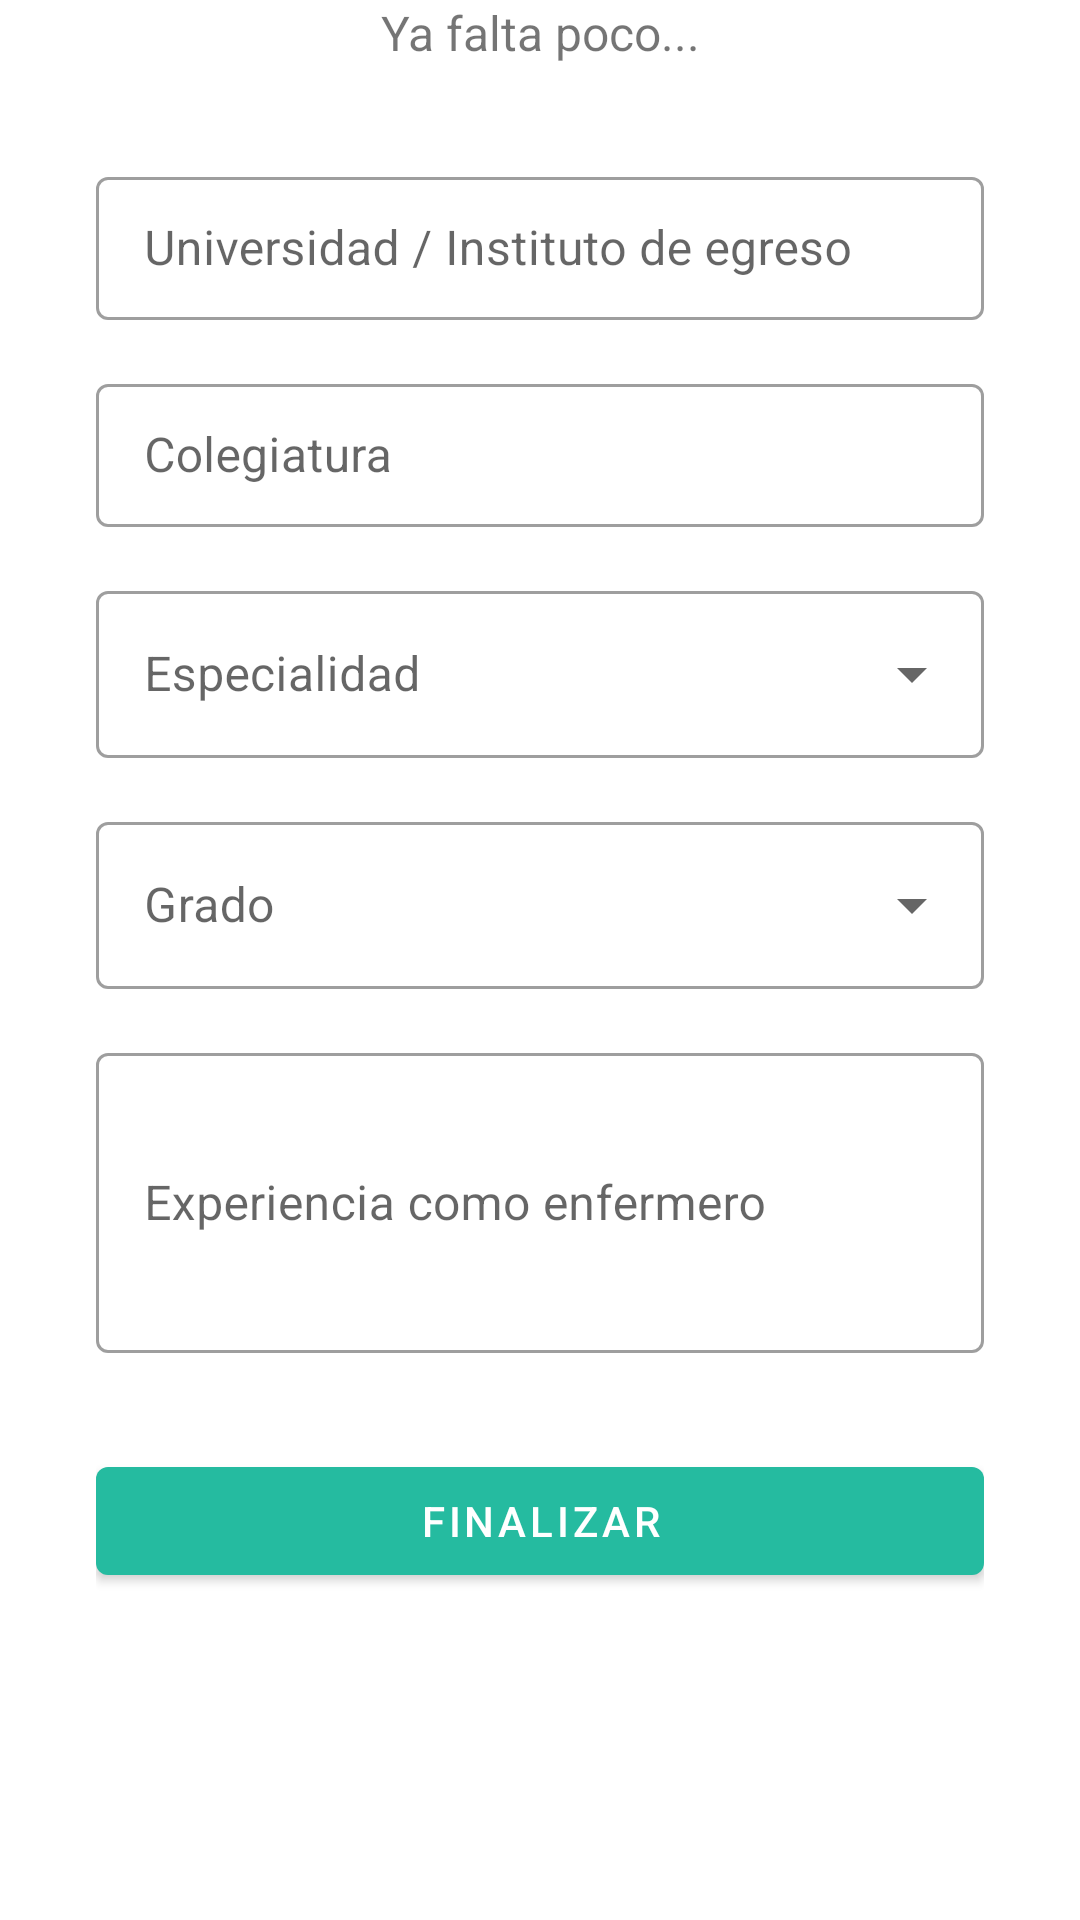

Write the Android layout XML for this screen, with the resource values it uses.
<!-- AndroidManifest.xml: application theme AppTheme -->
<!-- res/layout/activity_sign_up_enfermero.xml -->
<?xml version="1.0" encoding="utf-8"?>
<androidx.constraintlayout.widget.ConstraintLayout xmlns:android="http://schemas.android.com/apk/res/android"
    xmlns:app="http://schemas.android.com/apk/res-auto"
    xmlns:tools="http://schemas.android.com/tools"
    android:layout_width="match_parent"
    android:layout_height="wrap_content"
    android:layout_gravity="center"
    android:paddingStart="@dimen/doublDefaultPadding"
    android:paddingEnd="@dimen/doublDefaultPadding"
    tools:context=".activities.SignUpEnfermeroActivity">

    <TextView
        android:id="@+id/lblFaltaPocoMessage"
        android:layout_width="wrap_content"
        android:layout_height="wrap_content"
        android:text="Ya falta poco..."
        android:textAlignment="center"
        android:textSize="@dimen/importantText"
        app:layout_constraintEnd_toEndOf="parent"
        app:layout_constraintStart_toStartOf="parent"
        app:layout_constraintTop_toTopOf="parent" />

    <com.google.android.material.textfield.TextInputLayout
        android:id="@+id/txtEstudios"
        style="@style/Widget.MaterialComponents.TextInputLayout.OutlinedBox.Dense"
        android:layout_width="match_parent"
        android:layout_height="wrap_content"
        android:layout_marginTop="32dp"
        android:hint="@string/estudios_hint"
        app:layout_constraintTop_toBottomOf="@id/lblFaltaPocoMessage"
        tools:layout_editor_absoluteX="32dp">

        <com.google.android.material.textfield.TextInputEditText
            android:id="@+id/etCentroEstudios"
            android:layout_width="match_parent"
            android:layout_height="wrap_content" />
    </com.google.android.material.textfield.TextInputLayout>

    <com.google.android.material.textfield.TextInputLayout
        android:id="@+id/txtColegiatura"
        style="@style/Widget.MaterialComponents.TextInputLayout.OutlinedBox.Dense"
        android:layout_width="match_parent"
        android:layout_height="wrap_content"
        android:layout_marginTop="@dimen/defaultPadding"
        android:hint="@string/colegiatura_hint"
        app:layout_constraintTop_toBottomOf="@id/txtEstudios"
        tools:layout_editor_absoluteX="32dp">

        <com.google.android.material.textfield.TextInputEditText
            android:id="@+id/etColegiatura"
            android:layout_width="match_parent"
            android:layout_height="wrap_content" />
    </com.google.android.material.textfield.TextInputLayout>

    <com.google.android.material.textfield.TextInputLayout
        android:id="@+id/txtEspecialidad"
        style="@style/Widget.MaterialComponents.TextInputLayout.OutlinedBox.ExposedDropdownMenu"
        android:layout_width="match_parent"
        android:layout_height="wrap_content"
        android:layout_marginTop="16dp"
        android:hint="@string/especialidad_hint"
        android:inputType="none"
        app:layout_constraintEnd_toEndOf="parent"
        app:layout_constraintStart_toStartOf="parent"
        app:layout_constraintTop_toBottomOf="@id/txtColegiatura">

        <AutoCompleteTextView
            android:id="@+id/dropdownEspecialidades"
            android:layout_width="match_parent"
            android:layout_height="wrap_content"
            android:inputType="none" />
    </com.google.android.material.textfield.TextInputLayout>

    <com.google.android.material.textfield.TextInputLayout
        android:id="@+id/txtGrado"
        style="@style/Widget.MaterialComponents.TextInputLayout.OutlinedBox.ExposedDropdownMenu"
        android:layout_width="match_parent"
        android:layout_height="wrap_content"
        android:layout_marginTop="16dp"
        android:hint="@string/grado_hint"
        android:inputType="none"
        app:layout_constraintEnd_toEndOf="parent"
        app:layout_constraintStart_toStartOf="parent"
        app:layout_constraintTop_toBottomOf="@id/txtEspecialidad">

        <AutoCompleteTextView
            android:id="@+id/dropdownGrados"
            android:layout_width="match_parent"
            android:layout_height="wrap_content"
            android:inputType="none" />
    </com.google.android.material.textfield.TextInputLayout>

    <com.google.android.material.textfield.TextInputLayout
        android:id="@+id/txtExperienciaEnfermero"
        style="@style/Widget.MaterialComponents.TextInputLayout.OutlinedBox.Dense"
        android:layout_width="match_parent"
        android:layout_height="wrap_content"
        android:layout_marginTop="16dp"
        android:hint="@string/experiencia_hint"
        app:layout_constraintTop_toBottomOf="@id/txtGrado"
        tools:layout_editor_absoluteX="32dp">

        <com.google.android.material.textfield.TextInputEditText
            android:id="@+id/etExperienciaEnfermero"
            android:layout_width="match_parent"
            android:layout_height="100dp"
            android:inputType="text|textMultiLine" />
    </com.google.android.material.textfield.TextInputLayout>

    <Button
        android:id="@+id/btnFinalizar"
        android:layout_width="match_parent"
        android:layout_height="wrap_content"
        android:layout_marginTop="@dimen/doublDefaultPadding"
        android:text="Finalizar"
        app:layout_constraintTop_toBottomOf="@id/txtExperienciaEnfermero"
        tools:layout_editor_absoluteX="32dp" />


</androidx.constraintlayout.widget.ConstraintLayout>
<!-- resources referenced by this layout -->
<resources>
  <dimen name="defaultPadding">16dp</dimen>
  <dimen name="doublDefaultPadding">32dp</dimen>
  <dimen name="importantText">16sp</dimen>
  <string name="colegiatura_hint">Colegiatura</string>
  <string name="especialidad_hint">Especialidad</string>
  <string name="estudios_hint">Universidad / Instituto de egreso</string>
  <string name="experiencia_hint">Experiencia como enfermero</string>
  <string name="grado_hint">Grado</string>
  <style name="AppTheme" parent="Theme.MaterialComponents.DayNight.DarkActionBar">
          
          <item name="colorPrimary">@color/colorPrimary</item>
          <item name="colorPrimaryDark">@color/colorPrimaryDark</item>
          <item name="colorAccent">@color/colorAccent</item>
      </style>
  <color name="colorPrimary">#25BBA0</color>
  <color name="colorPrimaryDark">#009B7F</color>
  <color name="colorAccent">#673AB7</color>
</resources>
